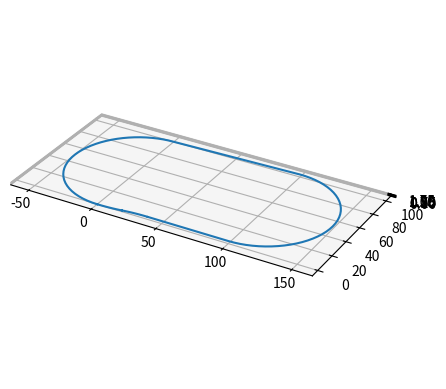

Source code (Python):
import numpy as np

class Track:
    def __init__(self, track):
        """

        :param track:

        Track is made of curve segments. These are of type:

            - Line:
                Straight line with parameters:
                    start: Coordinates of start point of line (3 element list)
                    end: Coordinates of end point of line (3 element list)

            - Arc:
                Constant radius arc with parameters:
                    start: Coordinates of start point of arc (3 element list)
                    end: Coordinates of end point of arc (3 element list)
                    centre: Coordinates of centre point of arc (3 element list)

        """

        # Environment attributes
        self.rho = 1.225    # Air density (g / cm^3)
        self.g = 9.81


        # Segments
        self.current_segment = 0
        self.track = track

        # Check segments are valid
        for segment in self.track:
            if segment['type'] == 'line':
                line(segment)

            elif segment['type'] == 'arc':
                if not arc(segment):
                    raise Exception('Arc not valid')


    def draw_coordinates(self, num_arc_points=20):
        """
        Calculate 3D coordinates to draw track
        :param num_arc_points: Number of points used to discretise curve
        :return: tuple: x_coordinates, y_coordinates, z_coordinates
        """

        x = []
        y = []
        z = []


        # Loop over each track segment and draw on 3D plot
        for index, segment in enumerate(self.track):
            if segment['type'] == 'line':

                x += [segment['start'][0], segment['end'][0]]
                y += [segment['start'][1], segment['end'][1]]
                z += [segment['start'][2], segment['end'][2]]

            elif segment['type'] == 'arc':

                num_points = num_arc_points
                for i in range(num_points):
                    lambda_param = i / (num_points - 1)

                    P = self.position(index, lambda_param)

                    x.append(P[0])
                    y.append(P[1])
                    z.append(P[2])

        return x, y, z

    def gradient(self, segment, lambda_param):
        """
        For a given point on the track, get the gradient in radians
        :param segment: integer - Index of segment of track to use
        :param lambda_param: float between 0 and 1 - value of parameter lambda to get gradient of
        :return: float - Gradient of track in radians
        """

        # Get directional vector
        direction = self.direction(segment, lambda_param)

        # Get unit vec of xy plane components
        direction_xy = [direction[0], direction[1], 0]
        direction_xy_unit = np.multiply((1 / np.linalg.norm(direction_xy)), direction_xy)

        # Dot two vectors
        dot = np.dot(direction_xy_unit, direction)

        return np.arccos(dot)

    def direction(self, segment, lambda_param):
        """
        For a given point on the track, get the direction of travel a unit vector
        :param segment: integer - Index of segment of track to use
        :param lambda_param: float between 0 and 1 - value of parameter lambda to get direction of
        :return: 3 element list - Direction vector of track
        """

        # Get segment
        track_segment = self.track[segment]

        # Line segment
        if track_segment['type'] == 'line':
            return track_segment['direction']

        # Arc
        if track_segment['type'] == 'arc':

            A = track_segment['start']
            B = track_segment['end']
            C = track_segment['centre']

            P = self.position(segment, lambda_param)
            PC = np.subtract(C, P)
            PC_unit = np.multiply((1 / np.linalg.norm(PC)), PC)

            N = triNormal(A, B, C)

            return list(np.cross(PC_unit, N))

        return [0, 0, 0]

    def position(self, segment, lambda_param):
        """
        For a given point on the track, get the position of the vehicle in 3D space
        :param segment: integer - Index of segment of track to use
        :param lambda_param: float between 0 and 1 - value of parameter lambda to get position of
        :return: 3 element list - Position vector of vehicle
        """

        # Get segment
        track_segment = self.track[segment]

        # Line segment
        if track_segment['type'] == 'line':

            A = track_segment['start']
            B = track_segment['end']

            AB = np.subtract(B, A)
            return list(np.add(A, np.multiply(lambda_param, AB)))

        # Arc
        if track_segment['type'] == 'arc':

            # Get alpha
            alpha = lambda_param * track_segment['angle']

            A = track_segment['start']
            B = track_segment['end']
            C = track_segment['centre']

            return pointOnArc(A, B, C, alpha)

        return [0, 0, 0]




def line(line_dictionary):
    """
    Get information about line segment
    :param line_dictionary: line dictionary of form: {'type': 'line', 'start': [...], 'end': [...]},
    """

    # Unpack dictionary
    A = line_dictionary['start']
    B = line_dictionary['end']

    AB = np.subtract(B, A)
    line_dictionary['length'] = np.linalg.norm(AB)
    line_dictionary['direction'] = list(np.multiply((1 / line_dictionary['length']), AB))


def arc(arc_dictionary):
    """
    Test if arc segment is valid and get information about it
    :param arc_dictionary: arc dictionary of form: {'type': 'arc', 'start': [...], 'end': [...], 'centre': [...]}
    :return: Bool - is arc valid
    """

    # Unpack dictionary
    A = arc_dictionary['start']
    B = arc_dictionary['end']
    C = arc_dictionary['centre']

    # Get radius
    CA = np.subtract(A, C)
    CB = np.subtract(B, C)
    radius = np.linalg.norm(CA)

    if not np.isclose(np.linalg.norm(CB), radius):
        return False

    # Arc angle and length
    arc_angle = np.arccos(np.dot(CA, CB) / (np.linalg.norm(CA) * np.linalg.norm(CB)))
    arc_length = arc_angle * radius

    # Update arc dictionary - dictionary is mutable so can operate on it here without returning new dictionary
    arc_dictionary['radius'] = radius
    arc_dictionary['angle'] = arc_angle
    arc_dictionary['length'] = arc_length

    return True


def triNormal(A, B, C):
    """
    Finds a unit vector normal to a triangle of coordinates A, B and C. ABC are taken in anticlockwise order
    :param A: 3 element list - A coordinate
    :param B: 3 element list - B coordinate
    :param C: 3 element list - C coordinate
    :return:  3 element list - Unit vector normal to triangle
    """

    AB = np.subtract(B, A)
    AC = np.subtract(C, A)
    ABxAC = np.cross(AB, AC)

    return list(np.multiply((1 / np.linalg.norm(ABxAC)), ABxAC))


def pointOnArc(A, B, C, alpha):
    """
    Calculate point P on arc given start point, end point, centre and angle
    :param A: Start point of arc
    :param B: End point of arc
    :param C: Centre of arc
    :param alpha: angle made by vector CP to CA (radians)
    :return: P
    """

    # Create new coordinates in plane of ABC with coordinate vectors: CA, N cross CA
    # Get P in these new coordinates and transform back

    CA = np.subtract(A, C)
    R = np.linalg.norm(CA)
    CA_unit = np.multiply((1 / R), CA)
    N = triNormal(A, B, C)

    NxCA = np.cross(N, CA_unit)

    i_component = np.multiply(R * np.cos(alpha), CA_unit)
    j_component = np.multiply(R * np.sin(alpha), NxCA)

    P = list(np.add(C, np.add(i_component, j_component)))

    return P



if __name__ == '__main__':


    track_1 = [
        {'type': 'line', 'start': [0, 0, 0], 'end': [100, 0, 0]},
        {'type': 'arc', 'start': [100, 0, 0], 'end': [150, 50, 0], 'centre': [100, 50, 0]},
        {'type': 'arc', 'start': [150, 50, 0], 'end': [100, 100, 0], 'centre': [100, 50, 0]},
        {'type': 'line', 'start': [100, 100, 0], 'end': [0, 100, 0]},
        {'type': 'arc', 'start': [0, 100, 0], 'end': [-50, 50, 0], 'centre': [0, 50, 0]},
        {'type': 'arc', 'start': [-50, 50, 0], 'end': [0, 0, 0], 'centre': [0, 50, 0]}
    ]

    r = 200
    theta = np.pi / 32

    track_2 = [
        {'type': 'arc', 'start': [0, 0, 0],
                        'end': [r * np.sin(theta), 0, r - r * np.cos(theta)],
                        'centre': [0, 0, r]},

        {'type': 'arc', 'start': [r * np.sin(theta), 0, r - r * np.cos(theta)],
                        'end': [2 * r * np.sin(theta), 0, 2 * (r - r * np.cos(theta))],
                        'centre': [2 * r * np.sin(theta), 0, 2 * (r - r * np.cos(theta)) - r]},

        {'type': 'line', 'start': [2 * r * np.sin(theta), 0, 2 * (r - r * np.cos(theta))], 'end': [100, 0, 2 * (r - r * np.cos(theta))]},

        {'type': 'arc', 'start': [100, 0, 2 * (r - r * np.cos(theta))],
                        'end': [150, 50, 2 * (r - r * np.cos(theta))],
                        'centre': [100, 50, 2 * (r - r * np.cos(theta))]},

        {'type': 'arc', 'start': [150, 50, 2 * (r - r * np.cos(theta))],
                        'end': [100, 100, 2 * (r - r * np.cos(theta))],
                        'centre': [100, 50, 2 * (r - r * np.cos(theta))]},

        {'type': 'line', 'start': [100, 100, 2 * (r - r * np.cos(theta))],
                        'end': [0, 100, 0]},

        {'type': 'arc', 'start': [0, 100, 0], 'end': [-50, 50, 0], 'centre': [0, 50, 0]},
        {'type': 'arc', 'start': [-50, 50, 0], 'end': [0, 0, 0], 'centre': [0, 50, 0]}


    ]

    track = Track(track_2)

    x, y, z = track.draw_coordinates()

    import matplotlib.pyplot as plt

    from mpl_toolkits.mplot3d import Axes3D

    fig = plt.figure()
    ax = fig.add_subplot(111, projection='3d')

    ax.plot(x, y, z)

    ax.set_aspect('equal')

    plt.show()







    print(track.direction(0, 0.5))
